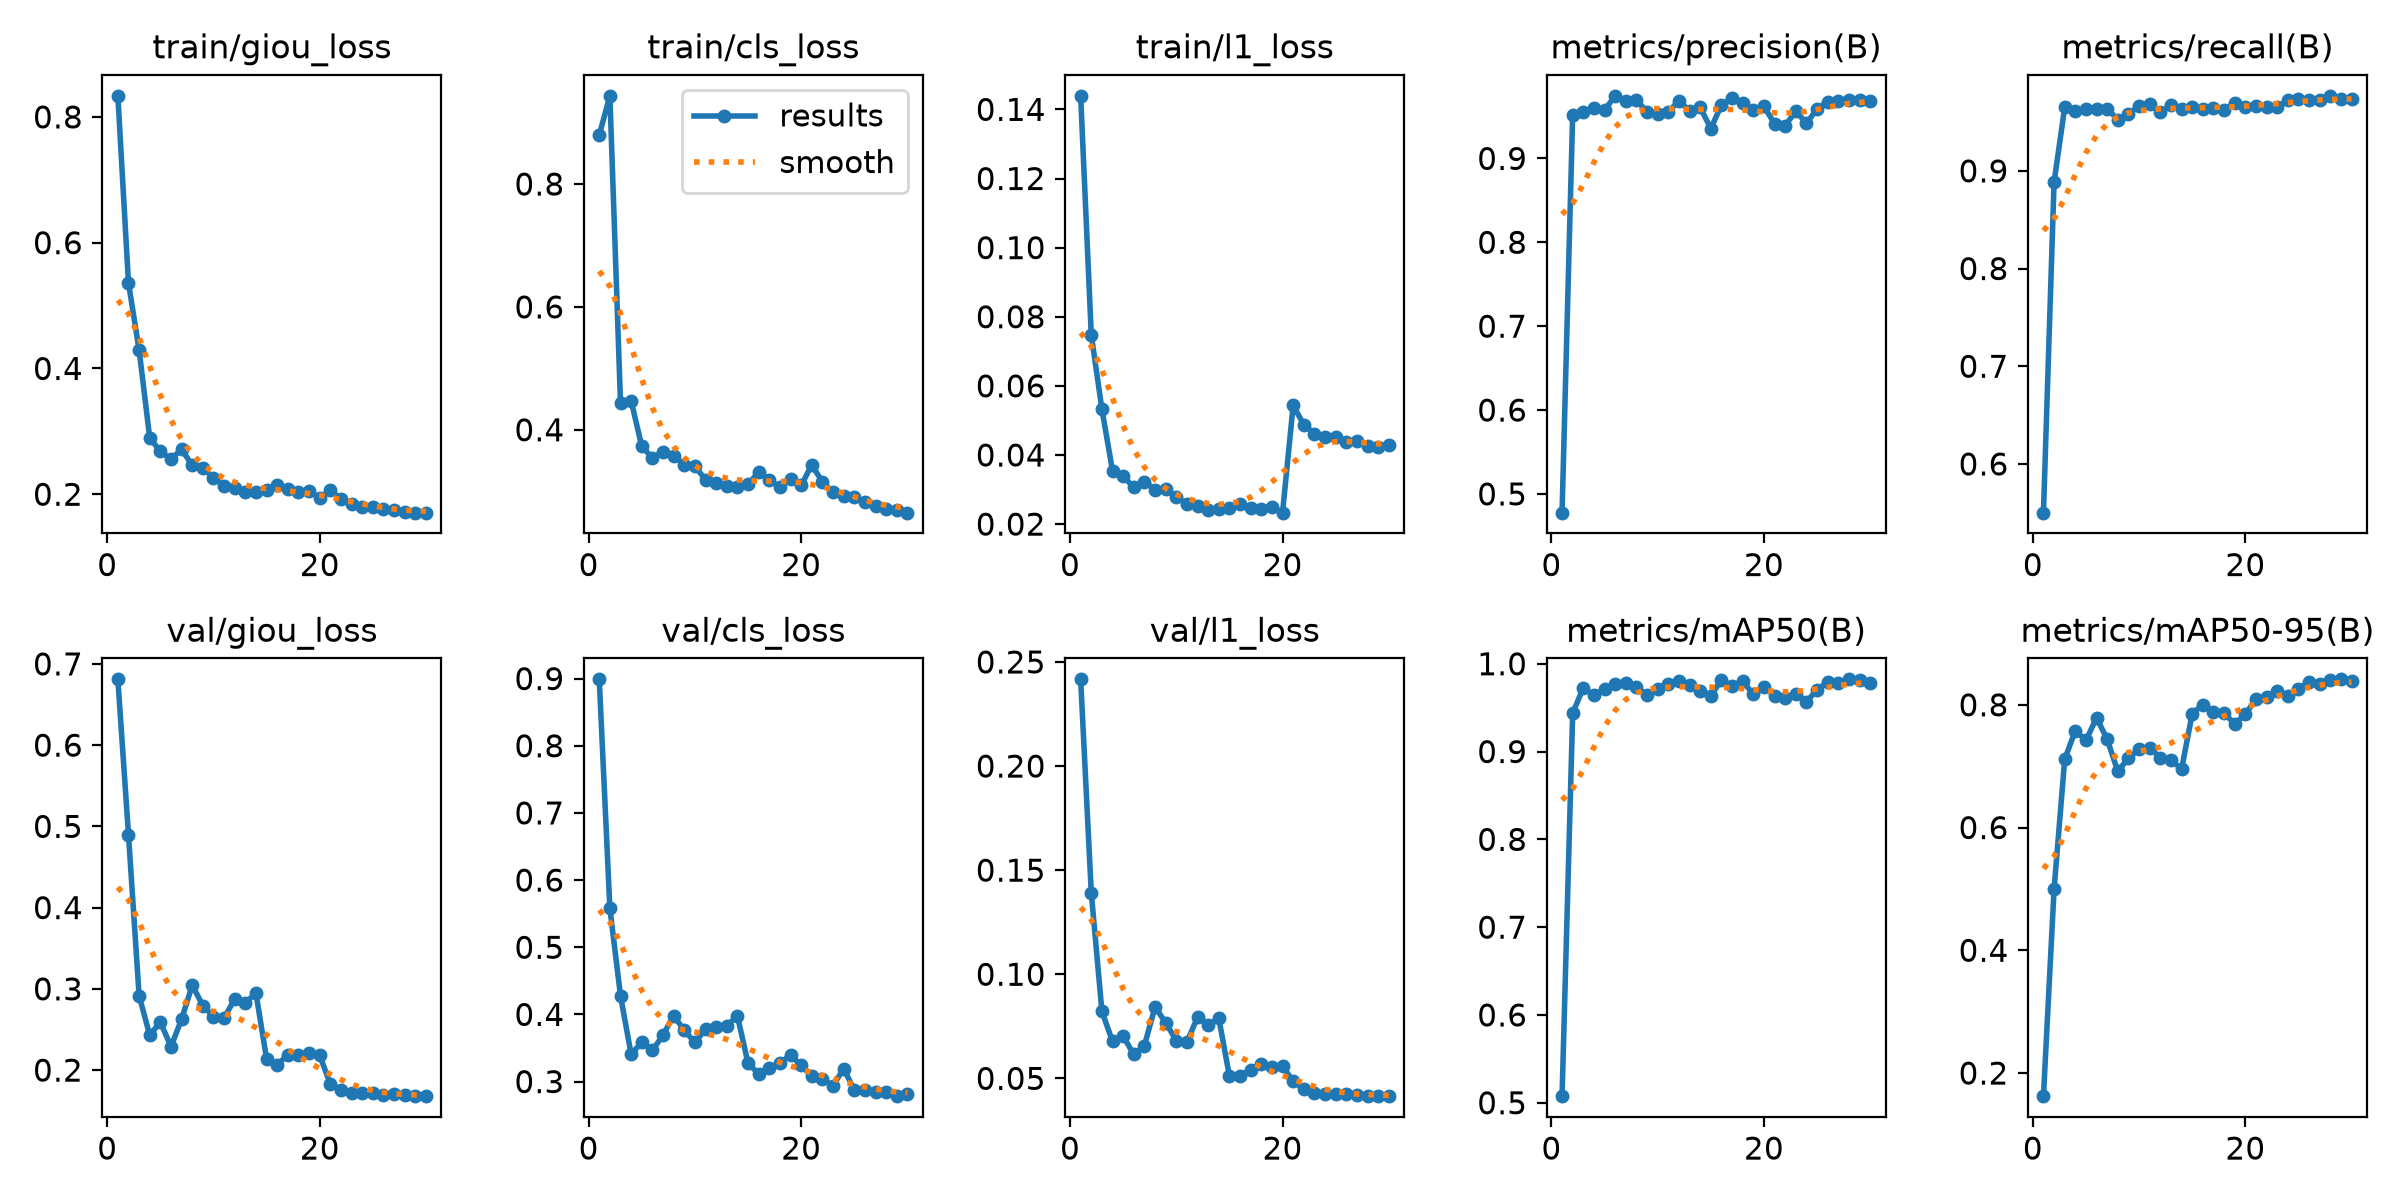

The data file committed next to this chart (first rows):
epoch, time, train/giou_loss, train/cls_loss, train/l1_loss, metrics/precision(B), metrics/recall(B), metrics/mAP50(B), metrics/mAP50-95(B), val/giou_loss, val/cls_loss, val/l1_loss, lr/pg0, lr/pg1, lr/pg2
1, 962.4, 0.8335, 0.8798, 0.1439, 0.4777, 0.5501, 0.5075, 0.1623, 0.681, 0.8989, 0.2417, 0.0003331, 0.0003331, 0.06702
2, 1894, 0.5359, 0.9435, 0.07475, 0.9523, 0.8885, 0.9436, 0.4995, 0.49, 0.5579, 0.1392, 0.0006646, 0.0006646, 0.03402
3, 2809, 0.4296, 0.4439, 0.05326, 0.9548, 0.9649, 0.9728, 0.7111, 0.2917, 0.4277, 0.08218, 0.000989, 0.000989, 0.001011
4, 3734, 0.2895, 0.4472, 0.03538, 0.9607, 0.9611, 0.964, 0.758, 0.2429, 0.3406, 0.06774, 0.0009758, 0.0009758, 0.0009758
5, 4659, 0.2683, 0.3731, 0.0339, 0.9577, 0.9634, 0.9717, 0.742, 0.2591, 0.3585, 0.07031, 0.0009572, 0.0009572, 0.0009572
6, 5584, 0.2555, 0.354, 0.03061, 0.9746, 0.9628, 0.9764, 0.7789, 0.229, 0.3463, 0.06146, 0.0009337, 0.0009337, 0.0009337
7, 6509, 0.2716, 0.3643, 0.03223, 0.968, 0.9637, 0.9784, 0.7436, 0.2626, 0.3691, 0.06575, 0.0009055, 0.0009055, 0.0009055
8, 7432, 0.2457, 0.3569, 0.03001, 0.9694, 0.9524, 0.9731, 0.6914, 0.3045, 0.3982, 0.08424, 0.0008729, 0.0008729, 0.0008729
9, 8355, 0.2411, 0.3431, 0.03015, 0.9557, 0.9587, 0.9649, 0.7134, 0.2794, 0.3764, 0.07679, 0.0008362, 0.0008362, 0.0008362
10, 9263, 0.2264, 0.3412, 0.02777, 0.9536, 0.9662, 0.9714, 0.7272, 0.2659, 0.3583, 0.06815, 0.000796, 0.000796, 0.000796
11, 10186, 0.213, 0.3182, 0.02584, 0.9555, 0.968, 0.9772, 0.73, 0.2643, 0.3777, 0.06746, 0.0007525, 0.0007525, 0.0007525
12, 11112, 0.2101, 0.3139, 0.02523, 0.9688, 0.9599, 0.9808, 0.7139, 0.2876, 0.3806, 0.07934, 0.0007063, 0.0007063, 0.0007063
13, 12035, 0.2042, 0.3089, 0.02419, 0.9566, 0.9674, 0.9764, 0.7103, 0.283, 0.3827, 0.0758, 0.000658, 0.000658, 0.000658
14, 12959, 0.204, 0.3071, 0.02428, 0.9609, 0.9637, 0.9692, 0.6952, 0.2945, 0.3981, 0.07896, 0.0006079, 0.0006079, 0.0006079
15, 13882, 0.2074, 0.311, 0.02471, 0.9356, 0.9651, 0.9637, 0.7857, 0.2135, 0.3275, 0.05111, 0.0005567, 0.0005567, 0.0005567
16, 14810, 0.2142, 0.3311, 0.0257, 0.9636, 0.963, 0.9813, 0.8, 0.2064, 0.3113, 0.05127, 0.000505, 0.000505, 0.000505
17, 15733, 0.2084, 0.3188, 0.02463, 0.9722, 0.9644, 0.975, 0.7889, 0.219, 0.3208, 0.05424, 0.0004533, 0.0004533, 0.0004533
18, 16638, 0.2032, 0.3061, 0.02434, 0.9666, 0.9624, 0.98, 0.7863, 0.2191, 0.3272, 0.05702, 0.0004021, 0.0004021, 0.0004021
19, 17562, 0.2052, 0.3204, 0.02487, 0.9573, 0.9699, 0.9655, 0.7691, 0.2215, 0.3397, 0.05558, 0.000352, 0.000352, 0.000352
20, 18486, 0.1939, 0.3093, 0.02331, 0.9621, 0.9649, 0.974, 0.7843, 0.218, 0.324, 0.05594, 0.0003037, 0.0003037, 0.0003037
21, 19213, 0.2064, 0.3428, 0.05434, 0.9414, 0.9665, 0.9633, 0.8097, 0.1827, 0.3083, 0.04856, 0.0002575, 0.0002575, 0.0002575
22, 19898, 0.1925, 0.3153, 0.04876, 0.9389, 0.9649, 0.9612, 0.8135, 0.1757, 0.3039, 0.04503, 0.000214, 0.000214, 0.000214
23, 20581, 0.1849, 0.2984, 0.04618, 0.9565, 0.9654, 0.9658, 0.8218, 0.1724, 0.2936, 0.04309, 0.0001738, 0.0001738, 0.0001738
24, 21264, 0.1802, 0.2924, 0.04514, 0.9416, 0.9724, 0.9566, 0.8142, 0.172, 0.3193, 0.0425, 0.0001371, 0.0001371, 0.0001371
25, 21942, 0.1791, 0.2899, 0.0452, 0.9593, 0.9734, 0.9703, 0.826, 0.1719, 0.2877, 0.04265, 0.0001045, 0.0001045, 0.0001045
26, 22629, 0.1768, 0.2829, 0.04369, 0.9676, 0.9721, 0.9791, 0.8371, 0.1699, 0.2868, 0.04227, 7.63174e-05, 7.63174e-05, 7.63174e-05
27, 23310, 0.1748, 0.2762, 0.04402, 0.9683, 0.9724, 0.9779, 0.8335, 0.1703, 0.2846, 0.04217, 5.2795e-05, 5.2795e-05, 5.2795e-05
28, 23956, 0.1721, 0.2713, 0.04266, 0.9701, 0.9768, 0.9823, 0.8403, 0.1691, 0.2839, 0.04175, 3.4227e-05, 3.4227e-05, 3.4227e-05
29, 24640, 0.1708, 0.2686, 0.04221, 0.97, 0.9731, 0.9815, 0.8415, 0.168, 0.2783, 0.04145, 2.08169e-05, 2.08169e-05, 2.08169e-05
30, 25328, 0.1707, 0.2651, 0.04276, 0.9688, 0.9738, 0.9782, 0.8384, 0.1679, 0.2815, 0.04161, 1.27117e-05, 1.27117e-05, 1.27117e-05
